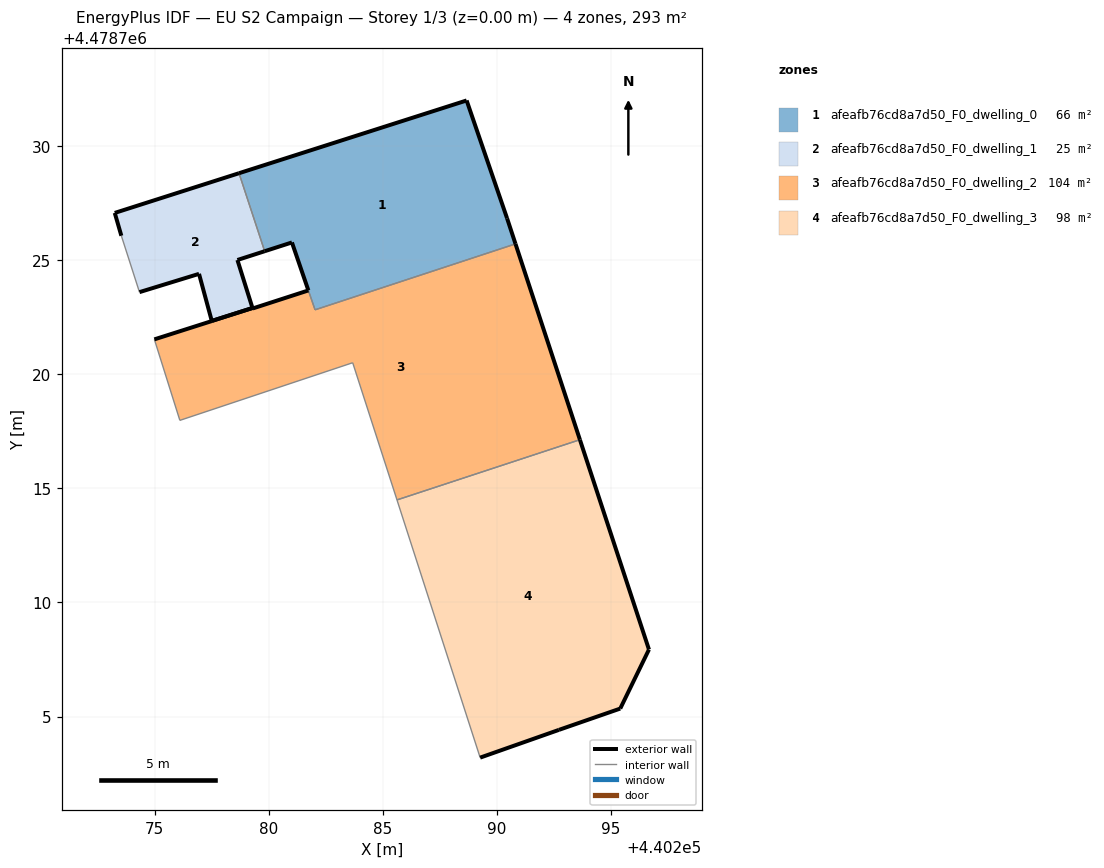
=== STOREY PLAN SPEC (per zone: floor XY polygon, exterior-wall plan segments, windows/doors) ===
zone 1: afeafb76cd8a7d50_F0_dwelling_0  (66.3 m²)
  floor: (440290.82, 4478725.71) (440290.45, 4478726.83) (440288.67, 4478732.00) (440278.70, 4478728.81) (440279.82, 4478725.39) (440281.02, 4478725.78) (440281.74, 4478723.68) (440281.74, 4478723.67) (440282.03, 4478722.83)
  exterior wall: (440281.74, 4478723.67) – (440281.74, 4478723.68)  [0.0 m]
  exterior wall: (440281.74, 4478723.68) – (440281.02, 4478725.78)  [2.2 m]
  exterior wall: (440281.02, 4478725.78) – (440279.82, 4478725.39)  [1.3 m]
  exterior wall: (440278.70, 4478728.81) – (440288.67, 4478732.00)  [10.5 m]
  exterior wall: (440288.67, 4478732.00) – (440290.45, 4478726.83)  [5.5 m]
  exterior wall: (440290.45, 4478726.83) – (440290.82, 4478725.71)  [1.2 m]
  interior walls: 3
zone 2: afeafb76cd8a7d50_F0_dwelling_1  (24.9 m²)
  floor: (440279.29, 4478722.91) (440278.63, 4478725.01) (440279.82, 4478725.39) (440278.70, 4478728.81) (440273.25, 4478727.07) (440273.54, 4478726.07) (440274.34, 4478723.60) (440276.95, 4478724.40) (440277.51, 4478722.34)
  exterior wall: (440279.82, 4478725.39) – (440278.63, 4478725.01)  [1.3 m]
  exterior wall: (440278.63, 4478725.01) – (440279.29, 4478722.91)  [2.2 m]
  exterior wall: (440279.29, 4478722.91) – (440277.51, 4478722.34)  [1.9 m]
  exterior wall: (440277.51, 4478722.34) – (440276.95, 4478724.40)  [2.1 m]
  exterior wall: (440276.95, 4478724.40) – (440274.34, 4478723.60)  [2.7 m]
  exterior wall: (440273.54, 4478726.07) – (440273.25, 4478727.07)  [1.0 m]
  exterior wall: (440273.25, 4478727.07) – (440278.70, 4478728.81)  [5.7 m]
  interior walls: 2
zone 3: afeafb76cd8a7d50_F0_dwelling_2  (104.5 m²)
  floor: (440293.64, 4478717.13) (440290.82, 4478725.71) (440282.03, 4478722.83) (440281.74, 4478723.67) (440279.30, 4478722.88) (440279.29, 4478722.91) (440277.51, 4478722.34) (440277.51, 4478722.33) (440274.99, 4478721.53) (440276.11, 4478717.98) (440283.68, 4478720.51) (440285.62, 4478714.49)
  exterior wall: (440277.51, 4478722.33) – (440277.51, 4478722.34)  [0.0 m]
  exterior wall: (440277.51, 4478722.34) – (440279.29, 4478722.91)  [1.9 m]
  exterior wall: (440279.29, 4478722.91) – (440279.30, 4478722.88)  [0.0 m]
  exterior wall: (440279.30, 4478722.88) – (440281.74, 4478723.67)  [2.6 m]
  exterior wall: (440290.82, 4478725.71) – (440293.64, 4478717.13)  [9.0 m]
  exterior wall: (440274.99, 4478721.53) – (440277.51, 4478722.33)  [2.6 m]
  interior walls: 6
zone 4: afeafb76cd8a7d50_F0_dwelling_3  (97.8 m²)
  floor: (440295.41, 4478705.35) (440296.66, 4478707.94) (440293.64, 4478717.13) (440285.62, 4478714.49) (440289.27, 4478703.20) (440292.72, 4478704.42)
  exterior wall: (440293.64, 4478717.13) – (440296.66, 4478707.94)  [9.7 m]
  exterior wall: (440296.66, 4478707.94) – (440295.41, 4478705.35)  [2.9 m]
  exterior wall: (440295.41, 4478705.35) – (440292.72, 4478704.42)  [2.8 m]
  exterior wall: (440292.72, 4478704.42) – (440289.27, 4478703.20)  [3.7 m]
  interior walls: 2

=== DERIVED (storey summary) ===
Building: EU S2 Campaign
Storey: 1 of 3  (floor level z = 0.00 m)
Storey gross floor area: 293.5 m²
Zones on this storey: 4
  - afeafb76cd8a7d50_F0_dwelling_0: floor 66.3 m²; exterior wall 20.6 m (61.8 m²); WWR 0.0%
  - afeafb76cd8a7d50_F0_dwelling_1: floor 24.9 m²; exterior wall 17.0 m (50.9 m²); WWR 0.0%
  - afeafb76cd8a7d50_F0_dwelling_2: floor 104.5 m²; exterior wall 16.1 m (48.4 m²); WWR 0.0%
  - afeafb76cd8a7d50_F0_dwelling_3: floor 97.8 m²; exterior wall 19.1 m (57.2 m²); WWR 0.0%
Zone adjacency (shared interzone walls):
  - afeafb76cd8a7d50_F0_dwelling_0 ↔ afeafb76cd8a7d50_F0_dwelling_1
  - afeafb76cd8a7d50_F0_dwelling_0 ↔ afeafb76cd8a7d50_F0_dwelling_2
  - afeafb76cd8a7d50_F0_dwelling_2 ↔ afeafb76cd8a7d50_F0_dwelling_3